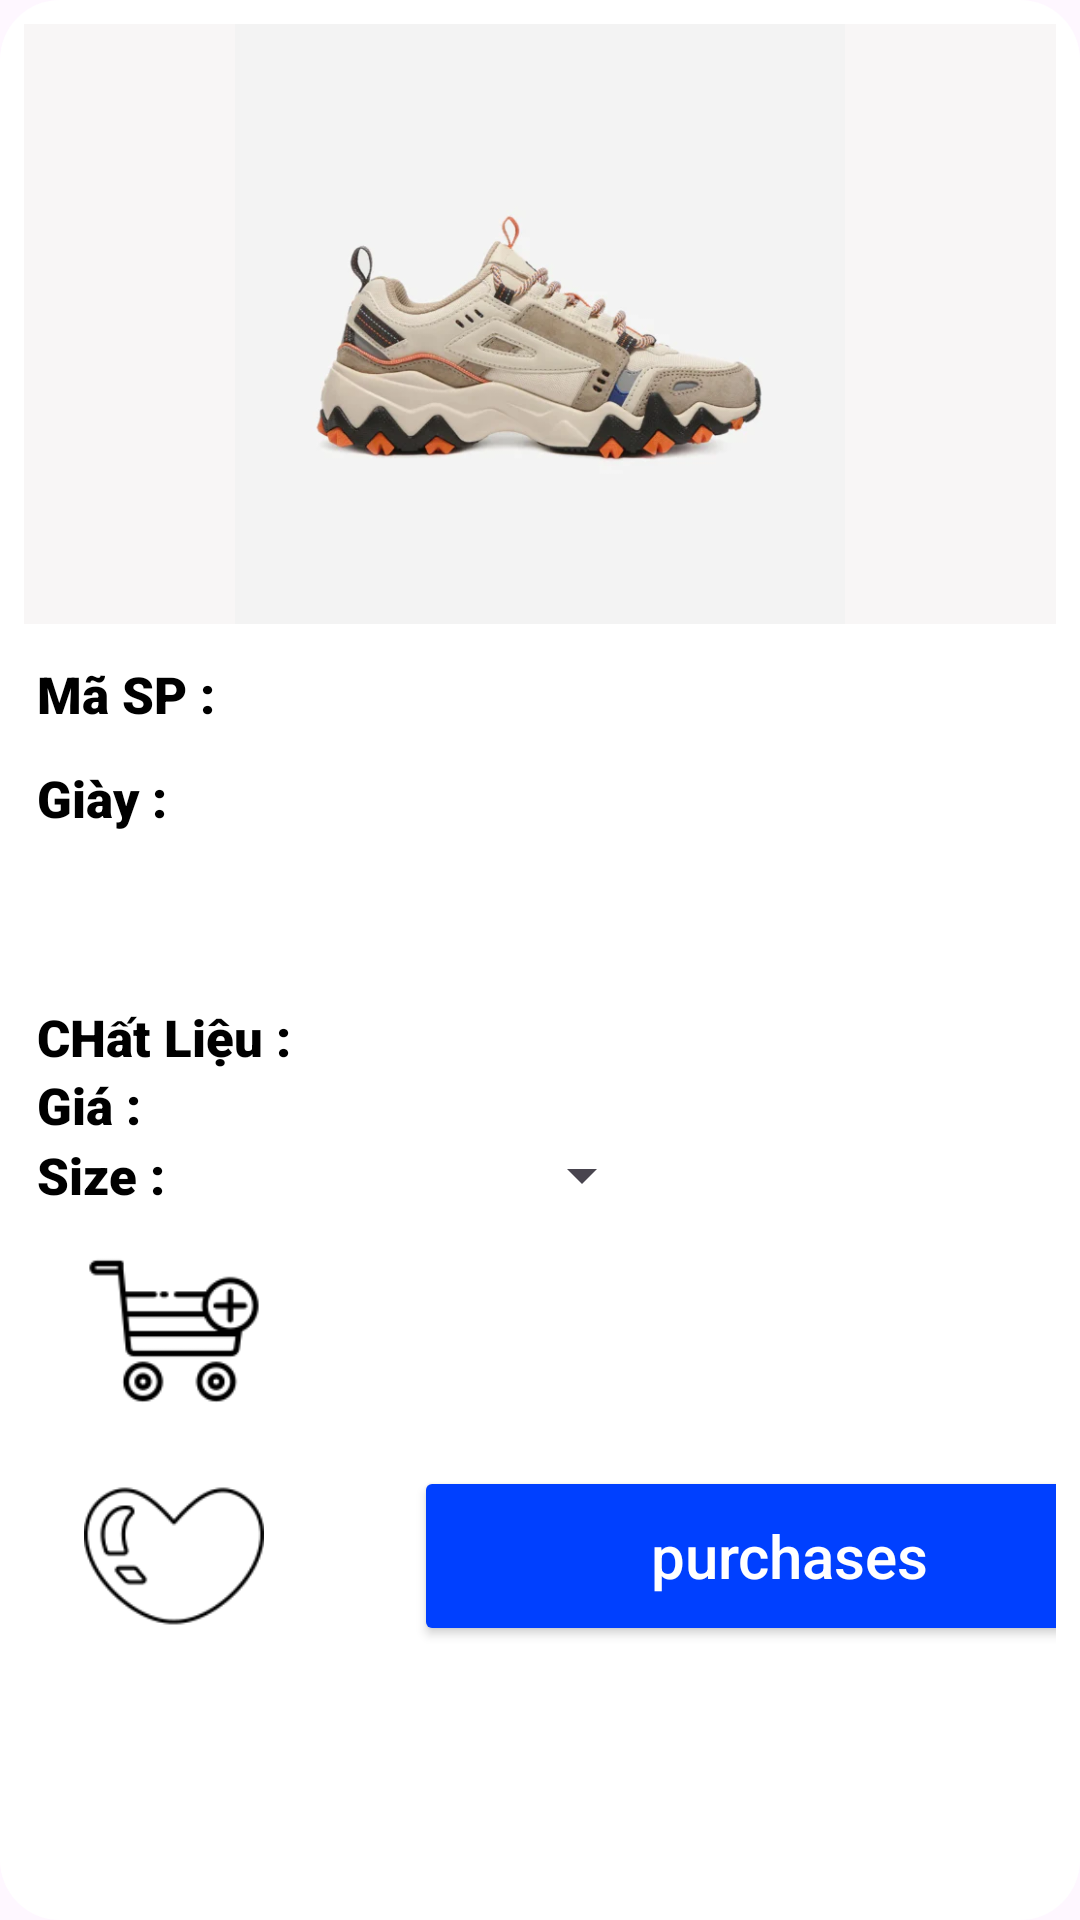

Here is an Android app screen rendered from its layout file. Give the layout XML and the strings, colors and styles it references.
<!-- AndroidManifest.xml: application theme Theme.Duan1chinhthuc -->
<!-- res/layout/chitiet_sp_user.xml -->
<?xml version="1.0" encoding="utf-8"?>
<LinearLayout xmlns:android="http://schemas.android.com/apk/res/android"
    android:layout_width="match_parent"
    xmlns:app="http://schemas.android.com/apk/res-auto"
    android:orientation="vertical"
    android:background="@drawable/shape_timkiem"
    app:circularflow_radiusInDP="50dp"
    android:layout_height="wrap_content">
    <ImageView
        android:background="#F8F6F6"
        android:src="@drawable/img_11"
        android:layout_width="match_parent"
        android:layout_height="200dp"
        android:id="@+id/CTSP_img"
        />
    <LinearLayout
        android:layout_width="match_parent"
        android:orientation="vertical"
        android:layout_height="wrap_content"
        >
        <LinearLayout
            android:orientation="horizontal"
            android:layout_width="match_parent"
            android:layout_height="wrap_content"
            >
            <TextView
                android:layout_width="70dp"
                android:text=" Mã SP :"
                android:textSize="17dp"
                android:layout_height="wrap_content"
                android:layout_gravity="center"
                android:fontFamily="sans-serif-black"
                android:textColor="@color/black"
                />
            <TextView
                android:textSize="35dp"
                android:textColor="#FF0000"
                android:layout_width="match_parent"
                android:layout_height="wrap_content"
                android:id="@+id/ma_sp"
                android:layout_gravity="center"
                android:fontFamily="sans-serif-black"
                />
        </LinearLayout>
        <LinearLayout
            android:orientation="horizontal"
            android:layout_width="match_parent"
            android:layout_height="wrap_content"
            >
            <TextView
                android:layout_width="70dp"
                android:text=" Giày :"
                android:textSize="17dp"
                android:layout_height="wrap_content"
                android:layout_gravity="center"
                android:fontFamily="sans-serif-black"
                android:textColor="@color/black"
                />
            <TextView
                android:layout_width="match_parent"
                android:layout_height="wrap_content"
                android:id="@+id/item_ten_sp_home_12"
                android:layout_gravity="center"
                />
        </LinearLayout>

        <TextView
            android:textColor="@color/black"
            android:layout_width="match_parent"
            android:layout_height="wrap_content"
            android:id="@+id/item_tieude_sp_home_12"
            android:layout_gravity="center"
            />
        <TextView
            android:layout_width="match_parent"
            android:layout_height="wrap_content"
            android:id="@+id/item_trangthai_sp_home_12"
            android:layout_gravity="center"
            />
        <LinearLayout
            android:orientation="horizontal"
            android:layout_width="match_parent"
            android:layout_height="wrap_content"
            >
            <TextView
                android:textColor="#0A47FD"
                android:layout_width="match_parent"
                android:layout_height="wrap_content"
                android:id="@+id/item_idCL_sp_home_12"
                android:layout_gravity="center"
                />
        </LinearLayout>
        <LinearLayout
            android:orientation="horizontal"
            android:layout_width="match_parent"
            android:layout_height="wrap_content"
            >
            <TextView
                android:layout_width="100dp"
                android:text=" CHất Liệu :"
                android:textSize="17dp"
                android:layout_height="wrap_content"
                android:layout_gravity="center"
                android:fontFamily="sans-serif-black"
                android:textColor="@color/black"
                />
            <TextView
                android:textColor="#0A47FD"
                android:layout_width="match_parent"
                android:layout_height="wrap_content"
                android:id="@+id/item_tenCL_sp_home_12"
                android:layout_gravity="center"
                />
        </LinearLayout>
        <LinearLayout
            android:orientation="horizontal"
            android:layout_width="match_parent"
            android:layout_height="wrap_content"
            >
            <TextView
                android:layout_width="50dp"
                android:text=" Giá :"
                android:textSize="17dp"
                android:layout_height="wrap_content"
                android:layout_gravity="center"
                android:fontFamily="sans-serif-black"
                android:textColor="@color/black"
                />
            <TextView
                android:textColor="#FF0000"
                android:layout_width="match_parent"
                android:layout_height="wrap_content"
                android:id="@+id/item_giatien_sp_home_12"
                android:layout_gravity="center"
                />
        </LinearLayout>
        <LinearLayout
            android:orientation="horizontal"
            android:layout_width="match_parent"
            android:layout_height="wrap_content"
            >
            <TextView
                android:layout_width="50dp"
                android:text=" Size :"
                android:textSize="17dp"
                android:layout_height="wrap_content"
                android:layout_gravity="center"
                android:fontFamily="sans-serif-black"
                android:textColor="@color/black"
                />
            <Spinner
                android:id="@+id/spn_soluong"
                android:layout_width="160dp"
                android:layout_height="wrap_content"
                />
        </LinearLayout>


    </LinearLayout>
    <ImageView
        android:id="@+id/addtocarrtt"
        android:layout_marginTop="10dp"
        android:layout_width="wrap_content"
        android:layout_height="60dp"
        android:src="@drawable/img_16"

        />
    <LinearLayout
        android:layout_marginTop="15dp"
        android:orientation="horizontal"
        android:layout_width="match_parent"
        android:layout_height="wrap_content">
        <ImageView
            android:id="@+id/add_to_love_ct"
            android:layout_marginRight="30dp"
            android:layout_width="wrap_content"
            android:layout_height="60dp"
            android:src="@drawable/add_love"


            />
        <Button
            android:backgroundTint="@color/Blue"
            android:hint="purchases"
            android:textSize="20dp"
            android:textColorHint="@color/white"
            android:layout_width="250dp"
            android:layout_height="60dp"
            android:id="@+id/btn_add_cart"
            />

    </LinearLayout>

</LinearLayout>
<!-- resources referenced by this layout -->
<resources>
  <color name="Blue">#0040FF</color>
  <color name="black">#FF000000</color>
  <color name="white">#FFFFFFFF</color>
  <!-- drawable add_love: png bitmap (drawable, 2781 bytes) -->
  <!-- drawable img_11: png bitmap (drawable, 146983 bytes) -->
  <!-- drawable img_16: png bitmap (drawable, 2536 bytes) -->
  <!-- drawable shape_timkiem (drawable) -->
  <shape xmlns:android="http://schemas.android.com/apk/res/android">
      <solid android:color="@color/white" />
      <corners android:radius="20dp" />
      <padding android:left="8dp" android:top="8dp" android:right="8dp" android:bottom="8dp" />
  </shape>
  <style name="Theme.Duan1chinhthuc" parent="Base.Theme.Duan1chinhthuc" />
  <style name="Base.Theme.Duan1chinhthuc" parent="Theme.Material3.DayNight.NoActionBar">
          
          
      </style>
</resources>
